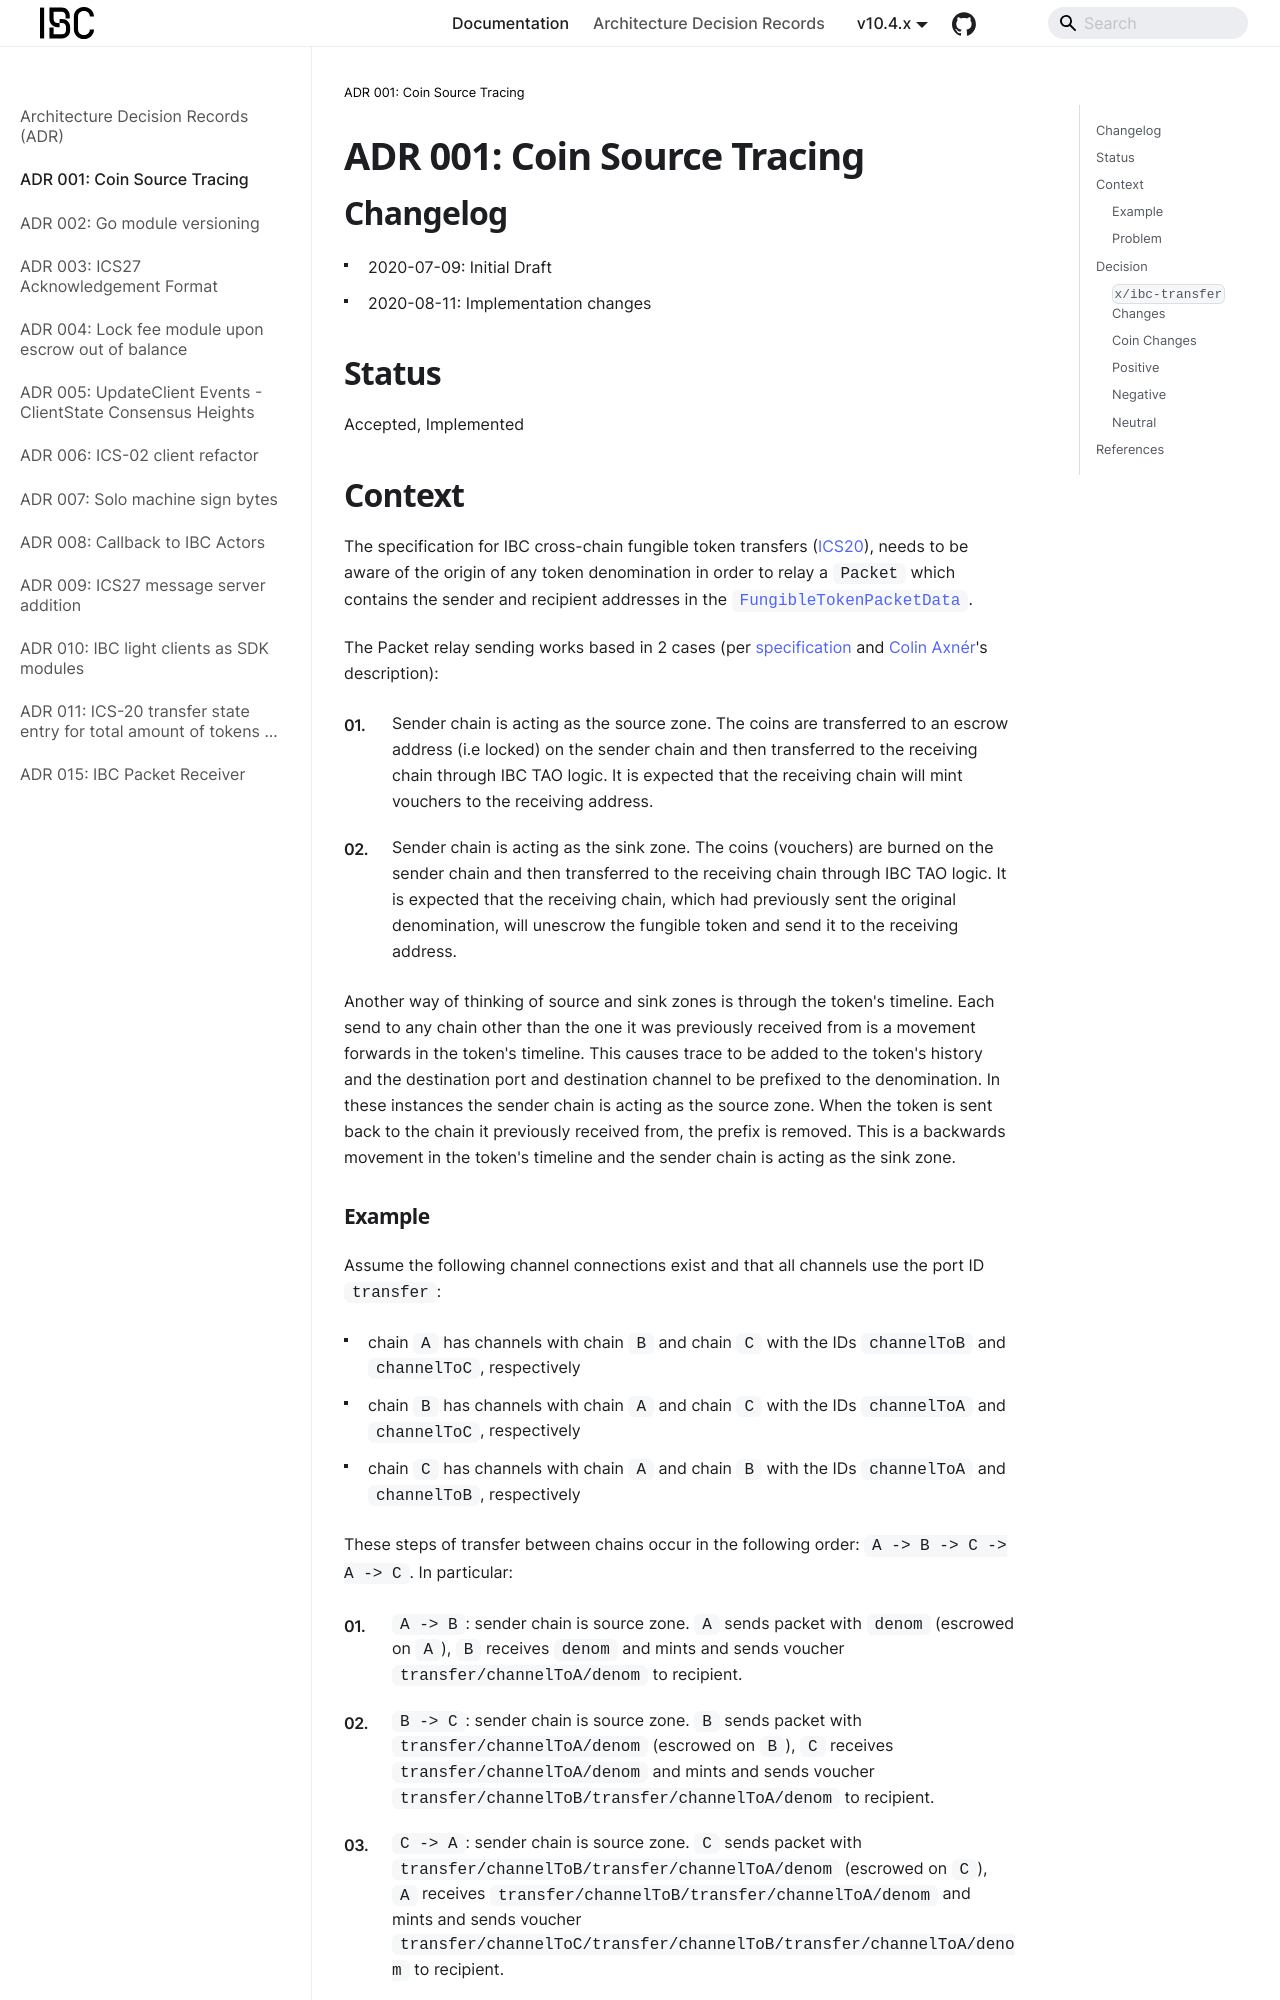

repository: cosmos/ibc-go · page: architecture/adr-001-coin-source-tracing/index.html · generator: docusaurus

# ADR 001: Coin Source Tracing

## Changelog

- 2020-07-09: Initial Draft
- 2020-08-11: Implementation changes

## Status

Accepted, Implemented

## Context

The specification for IBC cross-chain fungible token transfers
([ICS20](https://github.com/lfdt-ibc/ibc/tree/master/spec/app/ics-020-fungible-token-transfer)), needs to
be aware of the origin of any token denomination in order to relay a `Packet` which contains the sender
and recipient addresses in the
[`FungibleTokenPacketData`](https://github.com/lfdt-ibc/ibc/tree/master/spec/app/ics-020-fungible-token-transfer#data-structures).

The Packet relay sending works based in 2 cases (per
[specification](https://github.com/lfdt-ibc/ibc/tree/master/spec/app/ics-020-fungible-token-transfer#packet-relay) and [Colin Axnér](https://github.com/colin-axner)'s description):

1. Sender chain is acting as the source zone. The coins are transferred
to an escrow address (i.e locked) on the sender chain and then transferred
to the receiving chain through IBC TAO logic. It is expected that the
receiving chain will mint vouchers to the receiving address.

2. Sender chain is acting as the sink zone. The coins (vouchers) are burned
on the sender chain and then transferred to the receiving chain through IBC
TAO logic. It is expected that the receiving chain, which had previously
sent the original denomination, will unescrow the fungible token and send
it to the receiving address.

Another way of thinking of source and sink zones is through the token's
timeline. Each send to any chain other than the one it was previously
received from is a movement forwards in the token's timeline. This causes
trace to be added to the token's history and the destination port and
destination channel to be prefixed to the denomination. In these instances
the sender chain is acting as the source zone. When the token is sent back
to the chain it previously received from, the prefix is removed. This is
a backwards movement in the token's timeline and the sender chain
is acting as the sink zone.
